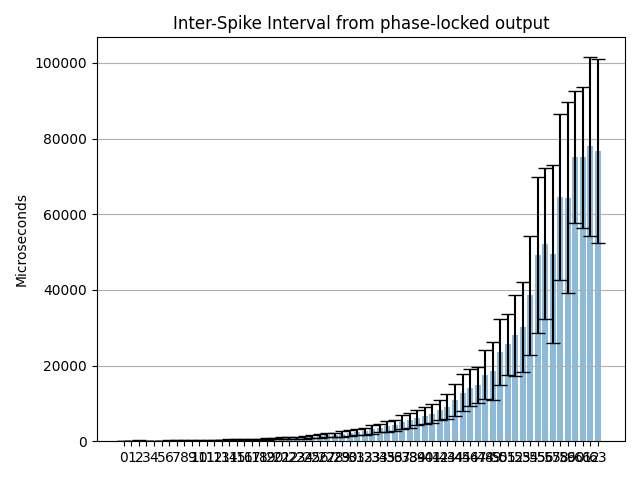

The data file committed next to this chart (first rows):
Channel address; ISI mean (us); ISI mean std (us); Estimated freq. (Hz)
0; 43.81; 6.29; 22827
1; 67.31; 29.96; 14857
2; 141.3; 67.21; 7075
3; 130.2; 52.68; 7681
4; 145.2; 56.48; 6888
5; 147.2; 53.55; 6791
6; 167; 60.08; 5988
7; 174.5; 60.21; 5731
8; 198.4; 67.31; 5040
9; 212.3; 70.1; 4710
10; 243.4; 78.45; 4109
11; 259; 82.49; 3861
12; 295.8; 93.96; 3381
13; 313.4; 97.72; 3191
14; 360; 118.2; 2778
15; 397.5; 132.4; 2516
16; 431.1; 140; 2320
17; 496.7; 162; 2013
18; 540.3; 176.1; 1851
19; 621.1; 190.6; 1610
20; 713.5; 215.6; 1401
21; 773.4; 234.8; 1293
22; 825.1; 250; 1212
23; 953.4; 308.5; 1049
24; 1051; 357.6; 951.8
25; 1189; 393.1; 840.8
26; 1420; 474.1; 704.3
27; 1572; 532.9; 636.3
28; 1703; 579.2; 587.1
29; 1941; 704.4; 515.2
30; 2124; 745.8; 470.8
31; 2485; 859.6; 402.3
32; 2650; 916.2; 377.3
33; 3119; 1080; 320.6
34; 3469; 1129; 288.3
35; 3920; 1374; 255.1
36; 4209; 1488; 237.6
37; 5190; 1881; 192.7
38; 5564; 1933; 179.7
39; 6273; 1944; 159.4
40; 6775; 2280; 147.6
41; 7311; 2522; 136.8
42; 8284; 2714; 120.7
43; 9179; 3320; 108.9
44; 10918; 4284; 91.59
45; 12884; 4831; 77.62
46; 14082; 4889; 71.01
47; 14787; 4779; 67.63
48; 17598; 6518; 56.82
49; 18653; 7699; 53.61
50; 23583; 8663; 42.4
51; 25588; 8014; 39.08
52; 27979; 10655; 35.74
53; 30269; 11954; 33.04
54; 38530; 15819; 25.95
55; 49249; 20565; 20.3
56; 52220; 19874; 19.15
57; 49531; 23435; 20.19
58; 64529; 21916; 15.5
59; 64301; 25232; 15.55
... 4 more rows
